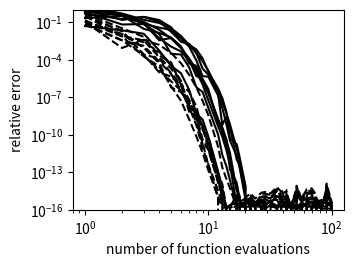

The matplotlib source for this figure:
import numpy as np
from matplotlib import pyplot as plt
import scipy.integrate
import scipy.special

fig = plt.figure(figsize=(3.5, 2.5))
ax = fig.add_subplot(111)

np.random.seed(0)
nruns = 10
neval = np.unique(np.round(np.logspace(0, 2, 50)).astype(int))

def integrand(x, a, b, c, d, e, f):
    I0arg = np.sqrt(np.square(c * np.cos(x) + d * np.sin(x)) + np.square(e * np.cos(x) + f * np.sin(x)))
    return np.exp(a * np.cos(x) + b * np.sin(x) + I0arg) * scipy.special.i0e(I0arg)

def periodic_quad(func, args, n):
    return 2*np.pi/n * np.sum(func(2*np.pi/n * np.arange(n), *args))

for irun in range(nruns):
    args = tuple(np.random.randn(6).tolist())
    exact, _ = scipy.integrate.quad(
        integrand, 0, 2*np.pi, args, epsabs=1e-14, epsrel=1e-14, limit=200)
    approx = np.asarray([
        periodic_quad(integrand, args, n) for n in neval])
    relerr = np.abs(approx - exact) / exact
    ax.plot(neval, relerr, '-k')

def integrand(x, a, b, c, d, e, f, g, h, i, j):
    I0arg1 = np.sqrt(np.square(c * np.cos(x) + d * np.sin(x)) + np.square(e * np.cos(x) + f * np.sin(x)))
    I0arg2 = np.sqrt(np.square(g * np.cos(x) + h * np.sin(x)) + np.square(i * np.cos(x) + j * np.sin(x)))
    return np.exp(a * np.cos(x) + b * np.sin(x) + I0arg1 + I0arg2) * scipy.special.i0e(I0arg1) * scipy.special.i0e(I0arg2)

for irun in range(nruns):
    args = tuple(np.random.randn(10).tolist())
    exact, _ = scipy.integrate.quad(
        integrand, -1, 1, args, epsabs=1e-14, epsrel=1e-14, limit=200)
    approx = np.asarray([
        scipy.integrate.fixed_quad(integrand, -1, 1, args, n)[0] for n in neval])
    relerr = np.abs(approx - exact) / exact
    ax.plot(neval, relerr, '--k')

ax.set_xscale('log')
ax.set_yscale('log')
ax.set_ylim(1e-16, 1)
ax.set_xlabel('number of function evaluations')
ax.set_ylabel('relative error')

fig.subplots_adjust(left=0.175, bottom=0.15, right=0.95, top=0.95)

fig.savefig('polarization_angle_integral_convergence.pdf')
